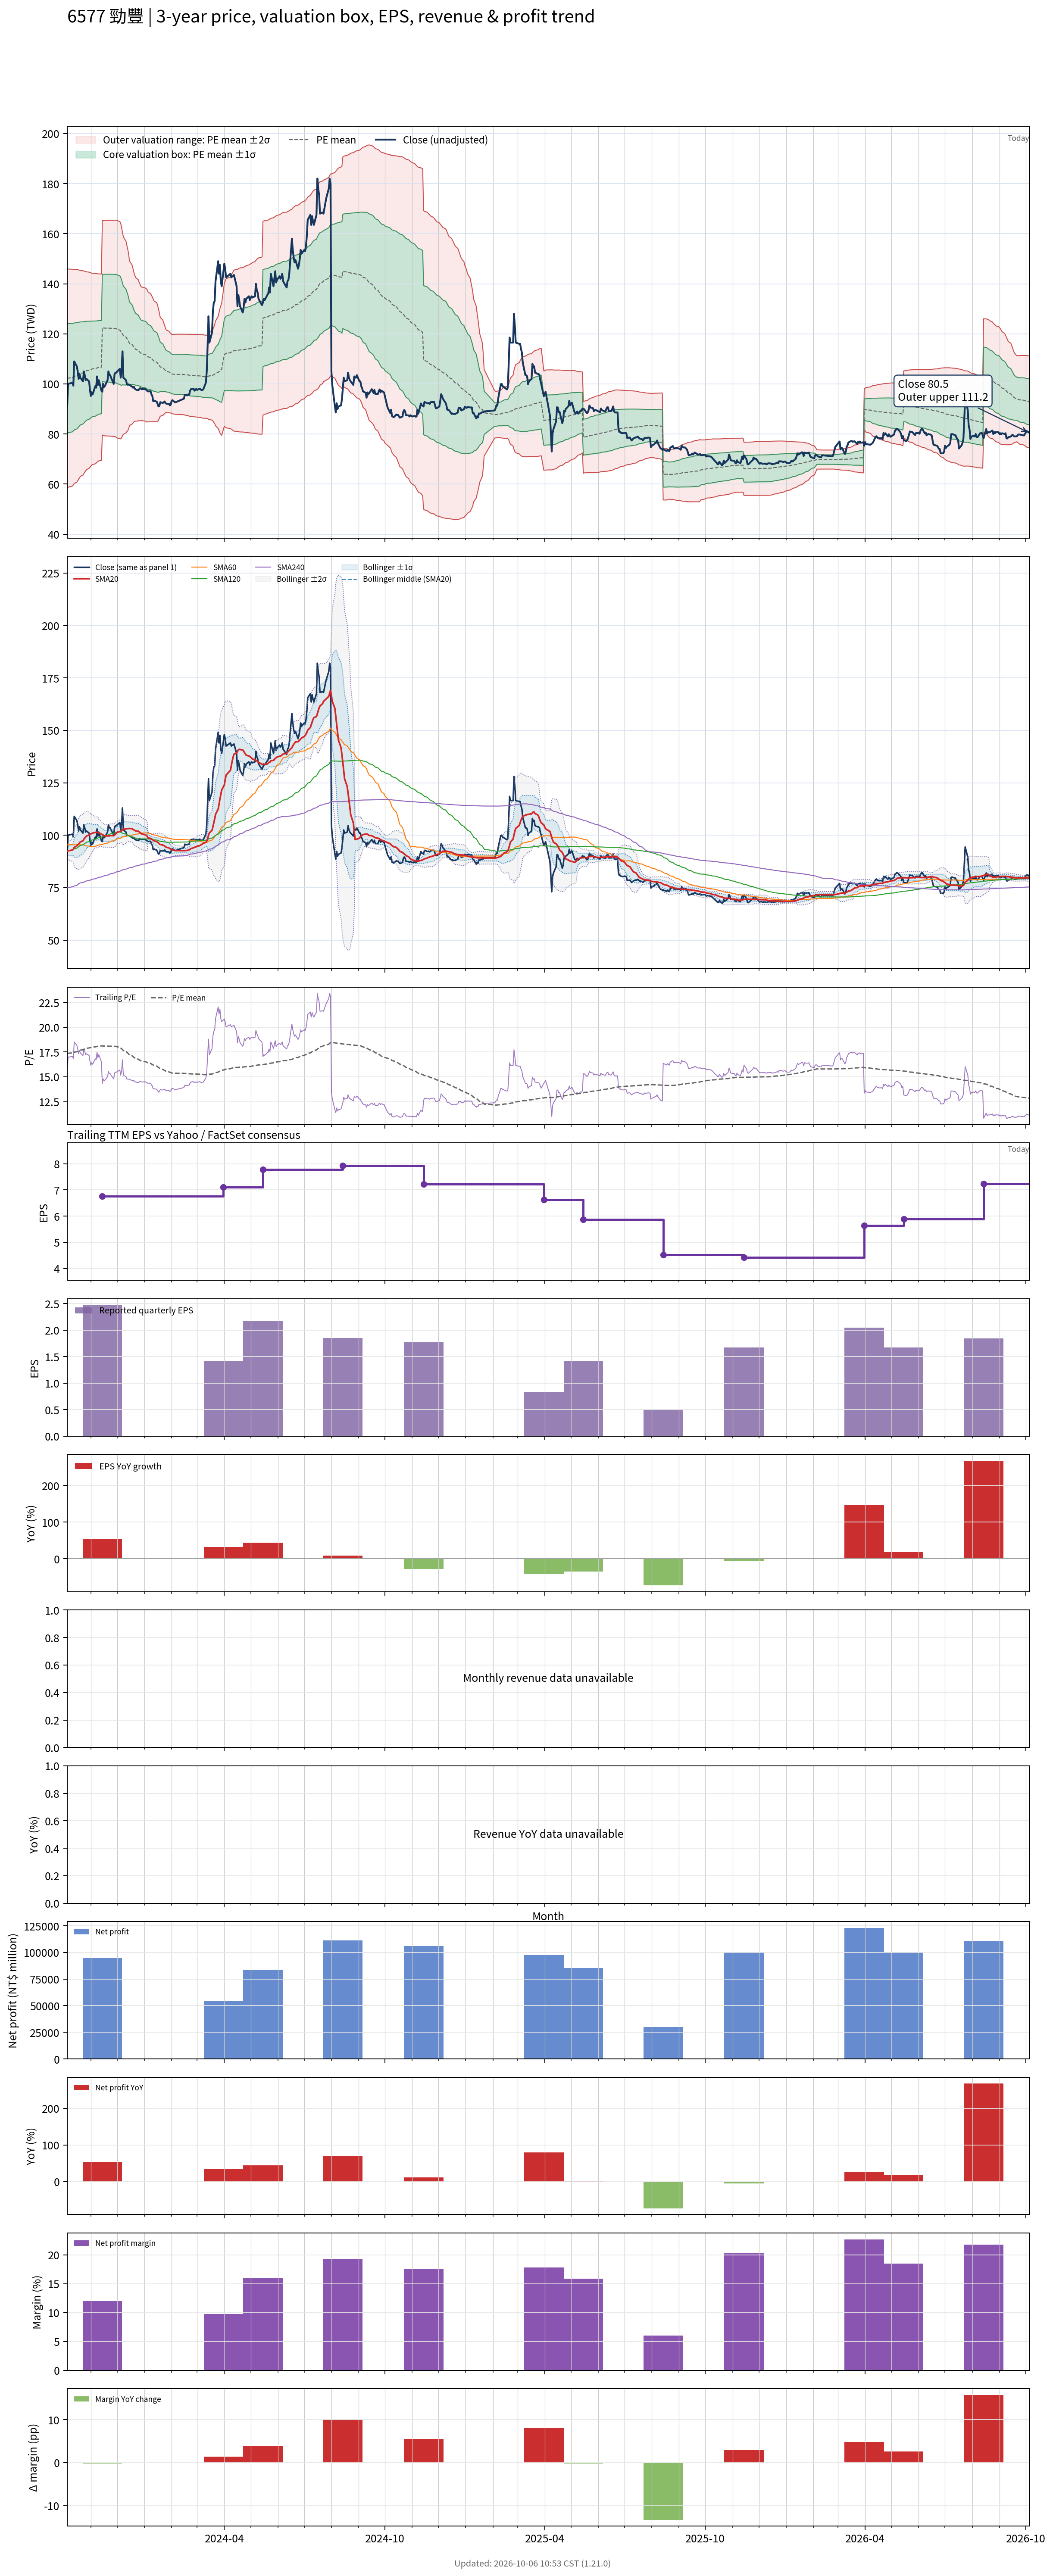

The data file committed next to this chart (first rows):
# chart-version: skill-stock-dynamic-val…
date, close, available_date, period_end, eps, ttm_eps, pe, pe_mean, pe_std, price_m2, price_m1, price_mean, price_p1, price_p2, forward_eps, forward_pe, forward_pe_mean, forward_pe_std, forward_price_m2, forward_price_m1, forward_price_mean, forward_price_p1, forward_price_p2, sma20
2023-10-05, 91.3, 2023-08-14, 2023-06-30, 1.71, 5.89, 15.5, 17.33, 3.721, 58.27, 80.19, 102.1, 124, 145.9, , , , , , , , , , 92.31
2023-10-06, 100, 2023-08-14, 2023-06-30, 1.71, 5.89, 16.98, 17.37, 3.698, 58.75, 80.53, 102.3, 124.1, 145.9, , , , , , , , , , 92.55
2023-10-11, 100.5, 2023-08-14, 2023-06-30, 1.71, 5.89, 17.06, 17.4, 3.674, 59.23, 80.87, 102.5, 124.2, 145.8, , , , , , , , , , 92.92
2023-10-12, 99.3, 2023-08-14, 2023-06-30, 1.71, 5.89, 16.86, 17.44, 3.651, 59.7, 81.21, 102.7, 124.2, 145.7, , , , , , , , , , 93.31
2023-10-13, 109, 2023-08-14, 2023-06-30, 1.71, 5.89, 18.51, 17.49, 3.628, 60.26, 81.62, 103, 124.4, 145.7, , , , , , , , , , 94.16
2023-10-16, 107, 2023-08-14, 2023-06-30, 1.71, 5.89, 18.17, 17.53, 3.604, 60.78, 82.01, 103.2, 124.5, 145.7, , , , , , , , , , 94.89
2023-10-17, 105, 2023-08-14, 2023-06-30, 1.71, 5.89, 17.83, 17.57, 3.578, 61.34, 82.42, 103.5, 124.6, 145.6, , , , , , , , , , 95.39
2023-10-18, 102, 2023-08-14, 2023-06-30, 1.71, 5.89, 17.32, 17.61, 3.55, 61.9, 82.81, 103.7, 124.6, 145.5, , , , , , , , , , 95.78
2023-10-19, 104, 2023-08-14, 2023-06-30, 1.71, 5.89, 17.66, 17.65, 3.521, 62.49, 83.23, 104, 124.7, 145.4, , , , , , , , , , 96.31
2023-10-20, 102.5, 2023-08-14, 2023-06-30, 1.71, 5.89, 17.4, 17.69, 3.491, 63.08, 83.64, 104.2, 124.8, 145.3, , , , , , , , , , 96.83
2023-10-23, 101, 2023-08-14, 2023-06-30, 1.71, 5.89, 17.15, 17.73, 3.463, 63.61, 84.01, 104.4, 124.8, 145.2, , , , , , , , , , 97.31
2023-10-24, 105, 2023-08-14, 2023-06-30, 1.71, 5.89, 17.83, 17.77, 3.434, 64.19, 84.42, 104.6, 124.9, 145.1, , , , , , , , , , 98.06
2023-10-25, 103.5, 2023-08-14, 2023-06-30, 1.71, 5.89, 17.57, 17.81, 3.405, 64.76, 84.82, 104.9, 124.9, 145, , , , , , , , , , 98.64
2023-10-26, 101.5, 2023-08-14, 2023-06-30, 1.71, 5.89, 17.23, 17.84, 3.38, 65.26, 85.16, 105.1, 125, 144.9, , , , , , , , , , 99.06
2023-10-27, 102, 2023-08-14, 2023-06-30, 1.71, 5.89, 17.32, 17.87, 3.353, 65.77, 85.52, 105.3, 125, 144.8, , , , , , , , , , 99.6
2023-10-30, 101, 2023-08-14, 2023-06-30, 1.71, 5.89, 17.15, 17.91, 3.325, 66.3, 85.89, 105.5, 125.1, 144.6, , , , , , , , , , 100.1
2023-10-31, 97.4, 2023-08-14, 2023-06-30, 1.71, 5.89, 16.54, 17.94, 3.298, 66.79, 86.21, 105.6, 125.1, 144.5, , , , , , , , , , 100.4
2023-11-01, 95.2, 2023-08-14, 2023-06-30, 1.71, 5.89, 16.16, 17.96, 3.273, 67.23, 86.5, 105.8, 125.1, 144.3, , , , , , , , , , 100.6
2023-11-02, 96.7, 2023-08-14, 2023-06-30, 1.71, 5.89, 16.42, 17.98, 3.254, 67.59, 86.75, 105.9, 125.1, 144.2, , , , , , , , , , 100.8
2023-11-03, 95.8, 2023-08-14, 2023-06-30, 1.71, 5.89, 16.26, 18, 3.242, 67.8, 86.9, 106, 125.1, 144.2, , , , , , , , , , 101
2023-11-06, 99.1, 2023-08-14, 2023-06-30, 1.71, 5.89, 16.83, 18.02, 3.227, 68.11, 87.11, 106.1, 125.1, 144.1, , , , , , , , , , 101.4
2023-11-07, 98.5, 2023-08-14, 2023-06-30, 1.71, 5.89, 16.72, 18.04, 3.212, 68.39, 87.31, 106.2, 125.1, 144.1, , , , , , , , , , 101.3
2023-11-08, 103, 2023-08-14, 2023-06-30, 1.71, 5.89, 17.49, 18.06, 3.196, 68.73, 87.56, 106.4, 125.2, 144, , , , , , , , , , 101.4
2023-11-09, 99.6, 2023-08-14, 2023-06-30, 1.71, 5.89, 16.91, 18.08, 3.181, 69.03, 87.76, 106.5, 125.2, 144, , , , , , , , , , 101.4
2023-11-10, 101.5, 2023-08-14, 2023-06-30, 1.71, 5.89, 17.23, 18.1, 3.169, 69.28, 87.95, 106.6, 125.3, 143.9, , , , , , , , , , 101.1
2023-11-13, 97.3, 2023-08-14, 2023-06-30, 1.71, 5.89, 16.52, 18.11, 3.159, 69.47, 88.08, 106.7, 125.3, 143.9, , , , , , , , , , 100.6
2023-11-14, 96.9, 2023-11-14, 2023-09-30, 2.47, 6.76, 14.33, 18.11, 3.166, 79.6, 101, 122.4, 143.8, 165.2, , , , , , , , , , 100.2
2023-11-15, 100, 2023-11-14, 2023-09-30, 2.47, 6.76, 14.79, 18.1, 3.171, 79.49, 100.9, 122.4, 143.8, 165.2, , , , , , , , , , 100.1
2023-11-16, 98.8, 2023-11-14, 2023-09-30, 2.47, 6.76, 14.62, 18.09, 3.178, 79.35, 100.8, 122.3, 143.8, 165.3, , , , , , , , , , 99.81
2023-11-17, 99.2, 2023-11-14, 2023-09-30, 2.47, 6.76, 14.67, 18.09, 3.183, 79.24, 100.8, 122.3, 143.8, 165.3, , , , , , , , , , 99.65
2023-11-20, 101.5, 2023-11-14, 2023-09-30, 2.47, 6.76, 15.01, 18.09, 3.184, 79.22, 100.7, 122.3, 143.8, 165.3, , , , , , , , , , 99.67
2023-11-21, 105, 2023-11-14, 2023-09-30, 2.47, 6.76, 15.53, 18.09, 3.184, 79.22, 100.7, 122.3, 143.8, 165.3, , , , , , , , , , 99.67
2023-11-22, 103.5, 2023-11-14, 2023-09-30, 2.47, 6.76, 15.31, 18.09, 3.186, 79.18, 100.7, 122.3, 143.8, 165.3, , , , , , , , , , 99.67
2023-11-23, 103.5, 2023-11-14, 2023-09-30, 2.47, 6.76, 15.31, 18.08, 3.187, 79.15, 100.7, 122.2, 143.8, 165.3, , , , , , , , , , 99.78
2023-11-24, 102.5, 2023-11-14, 2023-09-30, 2.47, 6.76, 15.16, 18.08, 3.189, 79.11, 100.7, 122.2, 143.8, 165.4, , , , , , , , , , 99.8
2023-11-27, 100, 2023-11-14, 2023-09-30, 2.47, 6.76, 14.79, 18.08, 3.194, 79, 100.6, 122.2, 143.8, 165.4, , , , , , , , , , 99.75
2023-11-28, 104, 2023-11-14, 2023-09-30, 2.47, 6.76, 15.38, 18.07, 3.196, 78.98, 100.6, 122.2, 143.8, 165.4, , , , , , , , , , 100.1
2023-11-29, 104.5, 2023-11-14, 2023-09-30, 2.47, 6.76, 15.46, 18.07, 3.199, 78.89, 100.5, 122.1, 143.8, 165.4, , , , , , , , , , 100.5
2023-11-30, 104.5, 2023-11-14, 2023-09-30, 2.47, 6.76, 15.46, 18.05, 3.208, 78.65, 100.3, 122, 143.7, 165.4, , , , , , , , , , 100.9
2023-12-01, 105, 2023-11-14, 2023-09-30, 2.47, 6.76, 15.53, 18.02, 3.214, 78.36, 100.1, 121.8, 143.5, 165.3, , , , , , , , , , 101.4
2023-12-04, 106, 2023-11-14, 2023-09-30, 2.47, 6.76, 15.68, 17.97, 3.207, 78.14, 99.82, 121.5, 143.2, 164.8, , , , , , , , , , 101.7
2023-12-05, 102.5, 2023-11-14, 2023-09-30, 2.47, 6.76, 15.16, 17.9, 3.179, 78.06, 99.55, 121, 142.5, 164, , , , , , , , , , 101.9
2023-12-06, 105.5, 2023-11-14, 2023-09-30, 2.47, 6.76, 15.61, 17.82, 3.11, 78.44, 99.46, 120.5, 141.5, 162.5, , , , , , , , , , 102.1
2023-12-07, 113, 2023-11-14, 2023-09-30, 2.47, 6.76, 16.72, 17.74, 2.998, 79.38, 99.65, 119.9, 140.2, 160.4, , , , , , , , , , 102.7
2023-12-08, 102.5, 2023-11-14, 2023-09-30, 2.47, 6.76, 15.16, 17.65, 2.918, 79.87, 99.59, 119.3, 139, 158.8, , , , , , , , , , 102.8
2023-12-11, 101.5, 2023-11-14, 2023-09-30, 2.47, 6.76, 15.01, 17.56, 2.83, 80.45, 99.58, 118.7, 137.8, 157, , , , , , , , , , 103
2023-12-12, 99.9, 2023-11-14, 2023-09-30, 2.47, 6.76, 14.78, 17.47, 2.75, 80.94, 99.53, 118.1, 136.7, 155.3, , , , , , , , , , 103.1
2023-12-13, 99.8, 2023-11-14, 2023-09-30, 2.47, 6.76, 14.76, 17.39, 2.68, 81.33, 99.45, 117.6, 135.7, 153.8, , , , , , , , , , 103.1
2023-12-14, 99.8, 2023-11-14, 2023-09-30, 2.47, 6.76, 14.76, 17.3, 2.579, 82.08, 99.51, 116.9, 134.4, 151.8, , , , , , , , , , 103.2
2023-12-15, 99.6, 2023-11-14, 2023-09-30, 2.47, 6.76, 14.73, 17.2, 2.428, 83.42, 99.84, 116.3, 132.7, 149.1, , , , , , , , , , 103.2
2023-12-18, 98.9, 2023-11-14, 2023-09-30, 2.47, 6.76, 14.63, 17.12, 2.347, 83.97, 99.84, 115.7, 131.6, 147.4, , , , , , , , , , 103.1
2023-12-19, 98.5, 2023-11-14, 2023-09-30, 2.47, 6.76, 14.57, 17.04, 2.275, 84.42, 99.8, 115.2, 130.6, 145.9, , , , , , , , , , 102.8
2023-12-20, 98.9, 2023-11-14, 2023-09-30, 2.47, 6.76, 14.63, 16.96, 2.206, 84.85, 99.77, 114.7, 129.6, 144.5, , , , , , , , , , 102.5
2023-12-21, 98.1, 2023-11-14, 2023-09-30, 2.47, 6.76, 14.51, 16.9, 2.157, 85.07, 99.65, 114.2, 128.8, 143.4, , , , , , , , , , 102.2
2023-12-22, 97.8, 2023-11-14, 2023-09-30, 2.47, 6.76, 14.47, 16.84, 2.121, 85.14, 99.48, 113.8, 128.2, 142.5, , , , , , , , , , 102
2023-12-25, 97.4, 2023-11-14, 2023-09-30, 2.47, 6.76, 14.41, 16.78, 2.087, 85.2, 99.3, 113.4, 127.5, 141.6, , , , , , , , , , 101.9
2023-12-26, 97.9, 2023-11-14, 2023-09-30, 2.47, 6.76, 14.48, 16.71, 2.036, 85.45, 99.21, 113, 126.7, 140.5, , , , , , , , , , 101.6
2023-12-27, 98.3, 2023-11-14, 2023-09-30, 2.47, 6.76, 14.54, 16.66, 2.005, 85.5, 99.05, 112.6, 126.2, 139.7, , , , , , , , , , 101.3
2023-12-28, 98.1, 2023-11-14, 2023-09-30, 2.47, 6.76, 14.51, 16.6, 1.974, 85.55, 98.89, 112.2, 125.6, 138.9, , , , , , , , , , 101
... 668 more rows
